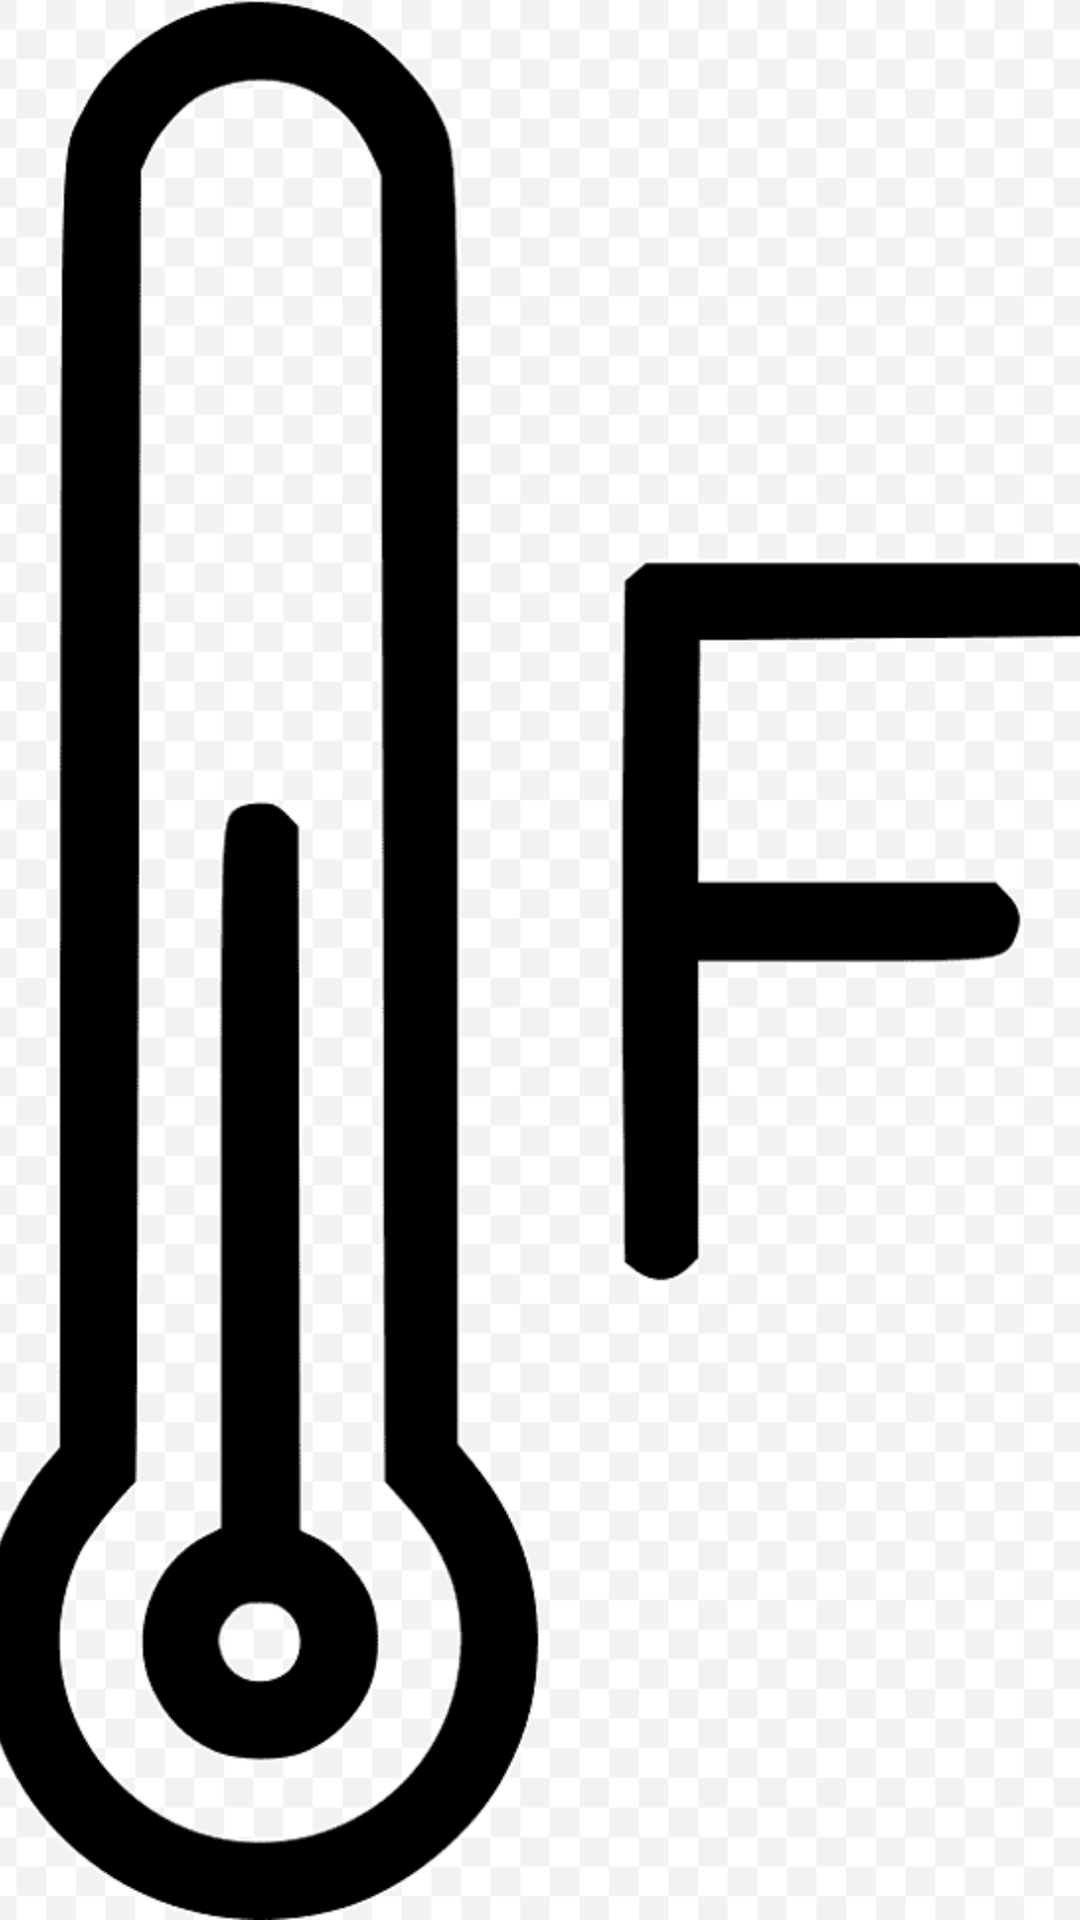

Layout XML and referenced resources for this Android screen:
<!-- AndroidManifest.xml: application theme Theme.Lab_2 -->
<!-- res/layout/activity_splash.xml -->
<?xml version="1.0" encoding="utf-8"?>
<RelativeLayout xmlns:android="http://schemas.android.com/apk/res/android"
    android:layout_width="match_parent"
    android:layout_height="match_parent">

    <ImageView
        android:layout_width="match_parent"
        android:layout_height="match_parent"
        android:src="@drawable/icon_lab_2"
        android:background="@color/teal_200"
        android:scaleType="centerCrop" />


</RelativeLayout>
<!-- resources referenced by this layout -->
<resources>
  <color name="teal_200">#869F9B</color>
  <!-- drawable icon_lab_2: png bitmap (drawable, 11264 bytes) -->
  <style name="Theme.Lab_2" parent="Theme.MaterialComponents.DayNight.DarkActionBar">
          
          <item name="colorPrimary">#73A6A5</item>
          <item name="colorPrimaryVariant">@color/purple_700</item>
          <item name="colorOnPrimary">@color/white</item>
          
          <item name="colorSecondary">@color/teal_200</item>
          <item name="colorSecondaryVariant">@color/teal_700</item>
          <item name="colorOnSecondary">@color/black</item>
          
          <item name="android:statusBarColor">?attr/colorPrimaryVariant</item>
          
      </style>
  <color name="purple_700">#17817E</color>
  <color name="white">#FFFFFFFF</color>
  <color name="teal_700">#A0AF97</color>
  <color name="black">#FF000000</color>
</resources>
